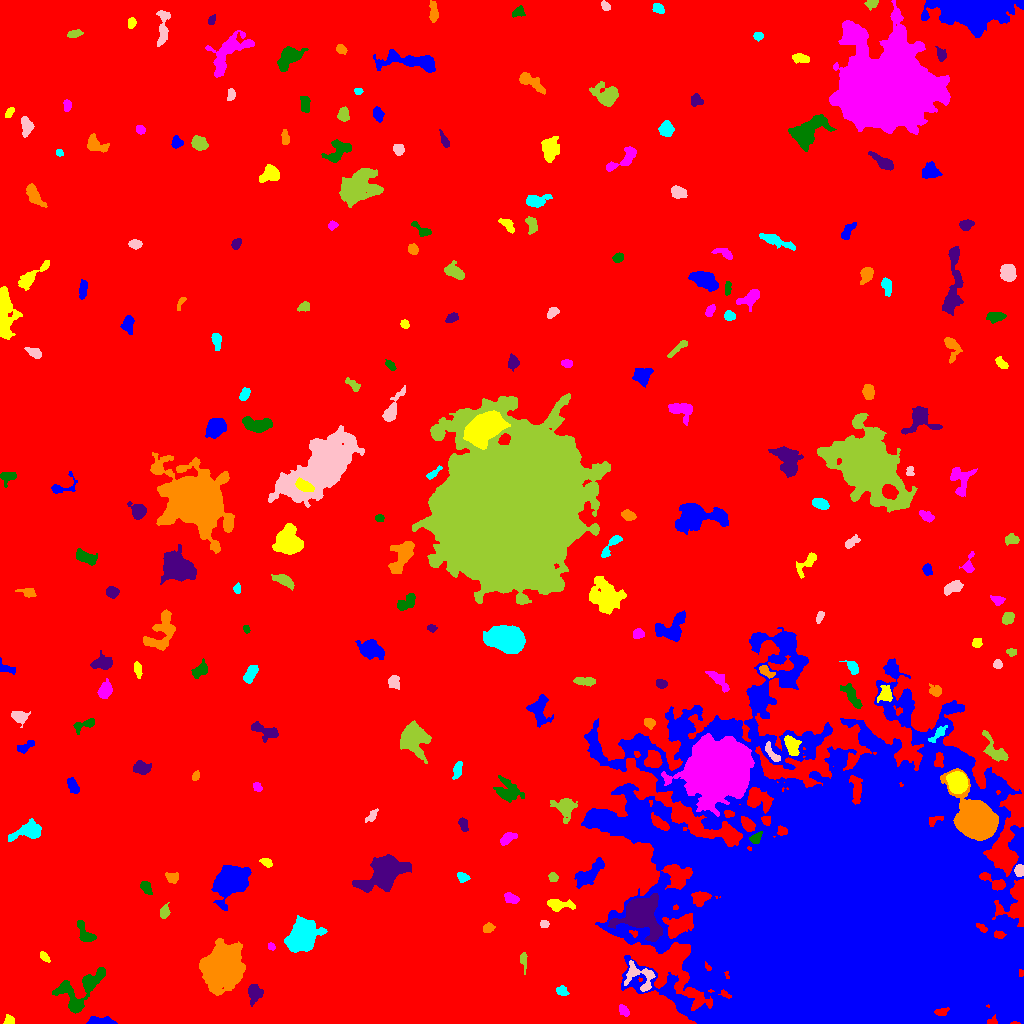

Data behind this chart, as committed beside it:
ID, X, Y, A, B, theta, total_flux, mu_max, mu_median, mu_mean, R_fwhm, R_e, R10, R90, x_start, x_end, y_start, y_end, area, greylevel
0, 489.6, 533.2, 305.4, 273.4, 0.7061, 2251789, 16.0, 2.0, 2.663, 85.01, 244.7, 92.22, 397.4, 0, 1023, 0, 1023, 845427, 2.663
1, 100.1, 1.815, 6.906, 1.787, -0.006103, 893.0, 13.0, 4.0, 4.907, 3.949, 3.827, 1.493, 6.333, 86, 117, 0, 7, 182, 13.91
2, 9.417, 3.722, 2.544, 2.242, -0.113, 180.0, 4.0, 2.0, 2.069, 4.222, 2.821, 1.128, 4.478, 3, 14, 0, 9, 87, 12.07
3, 624.1, 13.01, 3.269, 1.887, -0.8877, 228.0, 5.0, 2.0, 2.214, 3.385, 2.985, 1.128, 4.787, 619, 629, 7, 19, 103, 11.21
4, 79.79, 34.01, 14.55, 8.278, 0.6494, 3556, 11.0, 4.0, 4.496, 8.759, 8.722, 3.432, 13.98, 52, 105, 10, 56, 791, 9.496
5, 254.3, 30.63, 4.329, 3.344, 1.509, 644.0, 7.0, 2.0, 2.825, 4.82, 4.583, 1.693, 7.334, 248, 263, 17, 39, 228, 8.825
6, 222.2, 56.87, 10.95, 8.964, 1.106, 28866, 43.0, 13.0, 16.29, 12.4, 12.27, 4.787, 20.43, 199, 245, 28, 85, 1772, 18.29
7, 561.9, 32.73, 2.956, 2.305, -0.4793, 242.0, 5.0, 2.0, 2.305, 3.909, 3.338, 1.262, 5.015, 556, 569, 28, 38, 105, 8.305
8, 639.5, 47.49, 9.274, 6.246, -0.6096, 1302, 8.0, 3.0, 3.435, 7.247, 6.457, 2.523, 9.853, 624, 655, 32, 63, 379, 12.44
9, 523.5, 64.33, 4.622, 1.607, -1.496, 193.0, 5.0, 1.0, 1.856, 2.877, 2.764, 0.9772, 4.918, 520, 527, 49, 71, 104, 8.856
10, 588.3, 45.04, 10.79, 5.154, -1.222, 3958, 17.0, 5.0, 6.467, 7.203, 7.334, 2.821, 12.15, 573, 603, 19, 63, 612, 12.47
11, 846.9, 111.3, 70.14, 57.35, -0.3184, 2747815, 211.0, 13.0, 28.86, 42.14, 61.86, 21.36, 129.7, 581, 1023, 0, 396, 95213, 32.86
12, 44.54, 66.52, 2.823, 1.607, -0.7571, 281.0, 7.0, 3.0, 3.345, 3.241, 2.646, 1.128, 4.297, 40, 50, 61, 72, 84, 9.345
13, 271.3, 76.54, 1.739, 1.575, -0.8283, 125.0, 6.0, 2.0, 2.315, 2.706, 2.034, 0.7979, 3.338, 268, 275, 73, 81, 54, 10.31
14, 85.26, 89.83, 6.6, 3.074, -0.9513, 501.0, 5.0, 2.0, 2.237, 5.109, 4.82, 1.954, 7.356, 77, 96, 82, 103, 224, 8.237
15, 640.8, 109.7, 8.321, 7.569, -0.8755, 14377, 41.0, 7.0, 11.96, 9.525, 8.575, 3.432, 14.86, 608, 662, 82, 130, 1202, 24.96
16, 488.3, 95.72, 2.615, 2.063, 0.4344, 297.0, 7.0, 3.0, 2.941, 3.656, 2.985, 1.128, 4.618, 483, 495, 91, 101, 101, 9.941
17, 301.5, 85.7, 7.569, 5.626, 0.6345, 8515, 32.0, 6.0, 9.419, 7.999, 7.715, 2.985, 13.32, 284, 327, 71, 108, 904, 15.42
18, 544.4, 99.12, 2.231, 1.938, -0.3214, 186.0, 5.0, 3.0, 2.776, 3.656, 2.706, 0.9772, 4.029, 540, 549, 96, 103, 67, 10.78
19, 164.3, 111.9, 3.192, 2.185, 1.227, 319.0, 6.0, 2.0, 2.703, 4.297, 3.29, 1.262, 5.171, 160, 170, 105, 121, 118, 10.7
20, 131.9, 98.46, 14.57, 5.28, -0.8111, 3503, 14.0, 3.0, 4.092, 7.203, 8.038, 2.877, 13.75, 112, 162, 75, 120, 856, 10.09
21, 229.9, 142.3, 8.299, 6.004, 0.7714, 7447, 22.0, 6.0, 7.44, 9.608, 8.387, 3.338, 14.01, 211, 251, 113, 158, 1001, 13.44
22, 558.7, 118.7, 7.152, 2.418, -0.0644, 645.0, 8.0, 2.0, 2.71, 5.046, 4.334, 1.693, 6.933, 547, 575, 112, 124, 238, 9.71
23, 511.5, 125, 3.994, 2.248, -0.3681, 331.0, 5.0, 2.0, 2.434, 4.442, 3.785, 1.382, 5.726, 504, 519, 120, 131, 136, 8.434
24, 146, 136, 3.684, 2.278, -1.014, 480.0, 6.0, 4.0, 3.721, 5.499, 3.742, 1.493, 5.614, 140, 152, 129, 142, 129, 10.72
25, 384.8, 152.4, 11.06, 6.447, 0.5582, 7233, 23.0, 5.0, 6.412, 7.506, 8.686, 3.241, 15.38, 352, 411, 131, 169, 1128, 12.41
26, 172.3, 145.6, 3.371, 2.592, -0.2635, 314.0, 5.0, 2.0, 2.492, 4.442, 3.7, 1.493, 5.528, 165, 178, 140, 151, 126, 9.492
27, 462.6, 146.1, 2.892, 2.157, -0.3684, 331.0, 6.0, 3.0, 3.183, 4.442, 3.141, 1.262, 4.886, 457, 470, 141, 151, 104, 9.183
28, 1019, 152.9, 2.832, 2.195, 1.568, 328.0, 7.0, 3.0, 3.065, 3.742, 3.241, 1.262, 4.983, 1014, 1023, 147, 159, 107, 15.07
29, 553, 146.2, 2.253, 2.056, -1.053, 255.0, 6.0, 3.0, 3.072, 3.785, 2.764, 1.128, 4.37, 548, 558, 142, 151, 83, 10.07
30, 509, 154.8, 5.106, 2.312, -0.8584, 443.0, 6.0, 3.0, 2.895, 5.232, 3.989, 1.493, 6.206, 503, 518, 147, 167, 153, 9.895
31, 588.5, 149.3, 9.462, 3.51, 0.7053, 1070, 6.0, 2.0, 2.572, 7.959, 6.358, 2.326, 9.853, 574, 604, 135, 166, 416, 9.572
32, 266.5, 161.2, 2.917, 1.893, -0.4715, 241.0, 5.0, 2.0, 2.564, 3.656, 2.877, 1.128, 4.652, 259, 272, 156, 165, 94, 8.564
33, 507.5, 185.3, 4.349, 2.345, 0.5503, 619.0, 8.0, 4.0, 3.943, 5.202, 4.029, 1.596, 6.206, 500, 517, 178, 191, 157, 10.94
34, 755.3, 184.7, 3.05, 2.223, 0.7488, 238.0, 6.0, 2.0, 2.106, 3.613, 3.038, 1.128, 4.886, 749, 762, 180, 192, 113, 15.11
35, 463.4, 200.6, 3.032, 1.757, -1.278, 192.0, 6.0, 1.0, 1.714, 3.09, 2.706, 0.9772, 4.514, 458, 468, 192, 206, 112, 8.714
36, 975.4, 205, 11.98, 7.843, -0.9345, 30161, 54.0, 14.0, 18.42, 12.18, 10.78, 4.297, 17.97, 940, 998, 183, 255, 1637, 41.42
37, 26.83, 192.3, 9.081, 4.029, 0.3481, 978.0, 6.0, 2.0, 2.501, 7.313, 5.944, 2.326, 9.424, 8, 41, 182, 205, 391, 10.5
38, 371.9, 207.9, 3.795, 1.754, 0.9151, 232.0, 5.0, 2.0, 2.21, 3.742, 3.09, 1.262, 4.918, 365, 378, 201, 215, 105, 8.21
39, 564.6, 216.1, 6.019, 5.168, -0.5896, 828.0, 5.0, 2.0, 2.359, 7.269, 6.129, 2.459, 9.132, 550, 577, 200, 225, 351, 8.359
40, 6.112, 215.6, 7.881, 2.528, 0.7173, 580.0, 8.0, 2.0, 2.816, 4.068, 3.827, 1.493, 6.77, 0, 22, 205, 230, 206, 8.816
41, 72.61, 237.9, 4.502, 2.188, -1.066, 432.0, 7.0, 3.0, 2.842, 3.827, 3.909, 1.382, 5.997, 67, 79, 230, 246, 152, 8.842
42, 957.4, 241.2, 4.552, 4.198, -1.241, 6918, 47.0, 15.0, 17.56, 6.333, 5.585, 2.185, 9.009, 946, 968, 230, 252, 394, 49.56
43, 257.3, 236.7, 2.276, 1.516, -1.052, 137.0, 5.0, 1.0, 1.779, 2.706, 2.326, 0.7979, 3.827, 253, 262, 232, 241, 77, 8.779
44, 507.4, 232.8, 6.923, 5.17, -0.743, 939.0, 6.0, 2.0, 2.296, 7.527, 6.482, 2.523, 9.95, 493, 524, 221, 248, 409, 8.296
45, 141.6, 255.7, 4.303, 2.956, -0.1554, 532.0, 6.0, 2.0, 2.621, 5.614, 4.406, 1.693, 6.887, 133, 151, 249, 263, 203, 8.621
46, 195.2, 247.6, 2.277, 1.635, 1.143, 205.0, 7.0, 3.0, 3.015, 2.877, 2.459, 0.7979, 3.868, 192, 199, 243, 253, 68, 10.01
47, 457.4, 253.7, 4.791, 1.953, 1.338, 342.0, 4.0, 3.0, 2.478, 5.809, 3.868, 1.596, 5.754, 452, 462, 244, 262, 138, 9.478
48, 772.3, 269.4, 6.157, 1.972, -0.9473, 413.0, 7.0, 3.0, 2.772, 3.742, 3.785, 1.382, 5.944, 765, 780, 262, 282, 149, 15.77
49, 994.6, 272.5, 8.952, 3.776, -0.9205, 1273, 9.0, 4.0, 3.978, 6.103, 5.528, 2.185, 8.831, 982, 1008, 262, 293, 320, 10.98
50, 653.6, 263.8, 3.902, 3.548, 1.48, 1796, 17.0, 6.0, 7.099, 5.47, 4.618, 1.871, 7.378, 644, 662, 256, 273, 253, 27.1
51, 25.6, 276.7, 5.319, 1.996, 0.5933, 306.0, 6.0, 2.0, 2.217, 3.7, 3.613, 1.262, 5.781, 17, 34, 270, 283, 138, 8.217
52, 792.3, 278, 4.784, 2.747, -1.187, 962.0, 11.0, 4.0, 4.008, 4.787, 4.442, 1.693, 7.001, 784, 801, 268, 288, 240, 16.01
53, 718.7, 253.6, 13.27, 12.09, 0.3475, 103058, 118.0, 16.0, 25.33, 12.49, 14.9, 5.47, 26.79, 661, 754, 207, 290, 4068, 39.33
54, 85.32, 299.2, 6.29, 2.163, 0.3422, 355.0, 6.0, 2.0, 2.126, 4.222, 3.613, 1.382, 5.944, 73, 94, 289, 305, 167, 9.126
55, 266, 292, 7.457, 3.168, -0.3793, 766.0, 7.0, 2.0, 2.765, 4.853, 4.886, 1.871, 8.038, 251, 278, 281, 302, 277, 8.765
56, 649.7, 300.2, 2.826, 2.047, -0.4382, 409.0, 9.0, 4.0, 3.895, 3.656, 2.985, 1.128, 4.754, 644, 655, 294, 305, 105, 12.9
57, 938.6, 290, 4.79, 1.916, 0.7925, 269.0, 5.0, 1.5, 1.894, 3.868, 3.241, 1.262, 5.352, 928, 947, 281, 298, 142, 14.89
58, 18.56, 306.7, 3.454, 2.298, -0.4589, 392.0, 6.0, 2.0, 2.142, 4.853, 3.568, 1.382, 5.557, 11, 30, 296, 312, 183, 10.14
59, 413.5, 284, 7.826, 7.3, -1.044, 2617, 9.0, 3.0, 3.712, 8.098, 8.292, 3.141, 13.18, 400, 431, 260, 303, 705, 9.712
... 180 more rows
